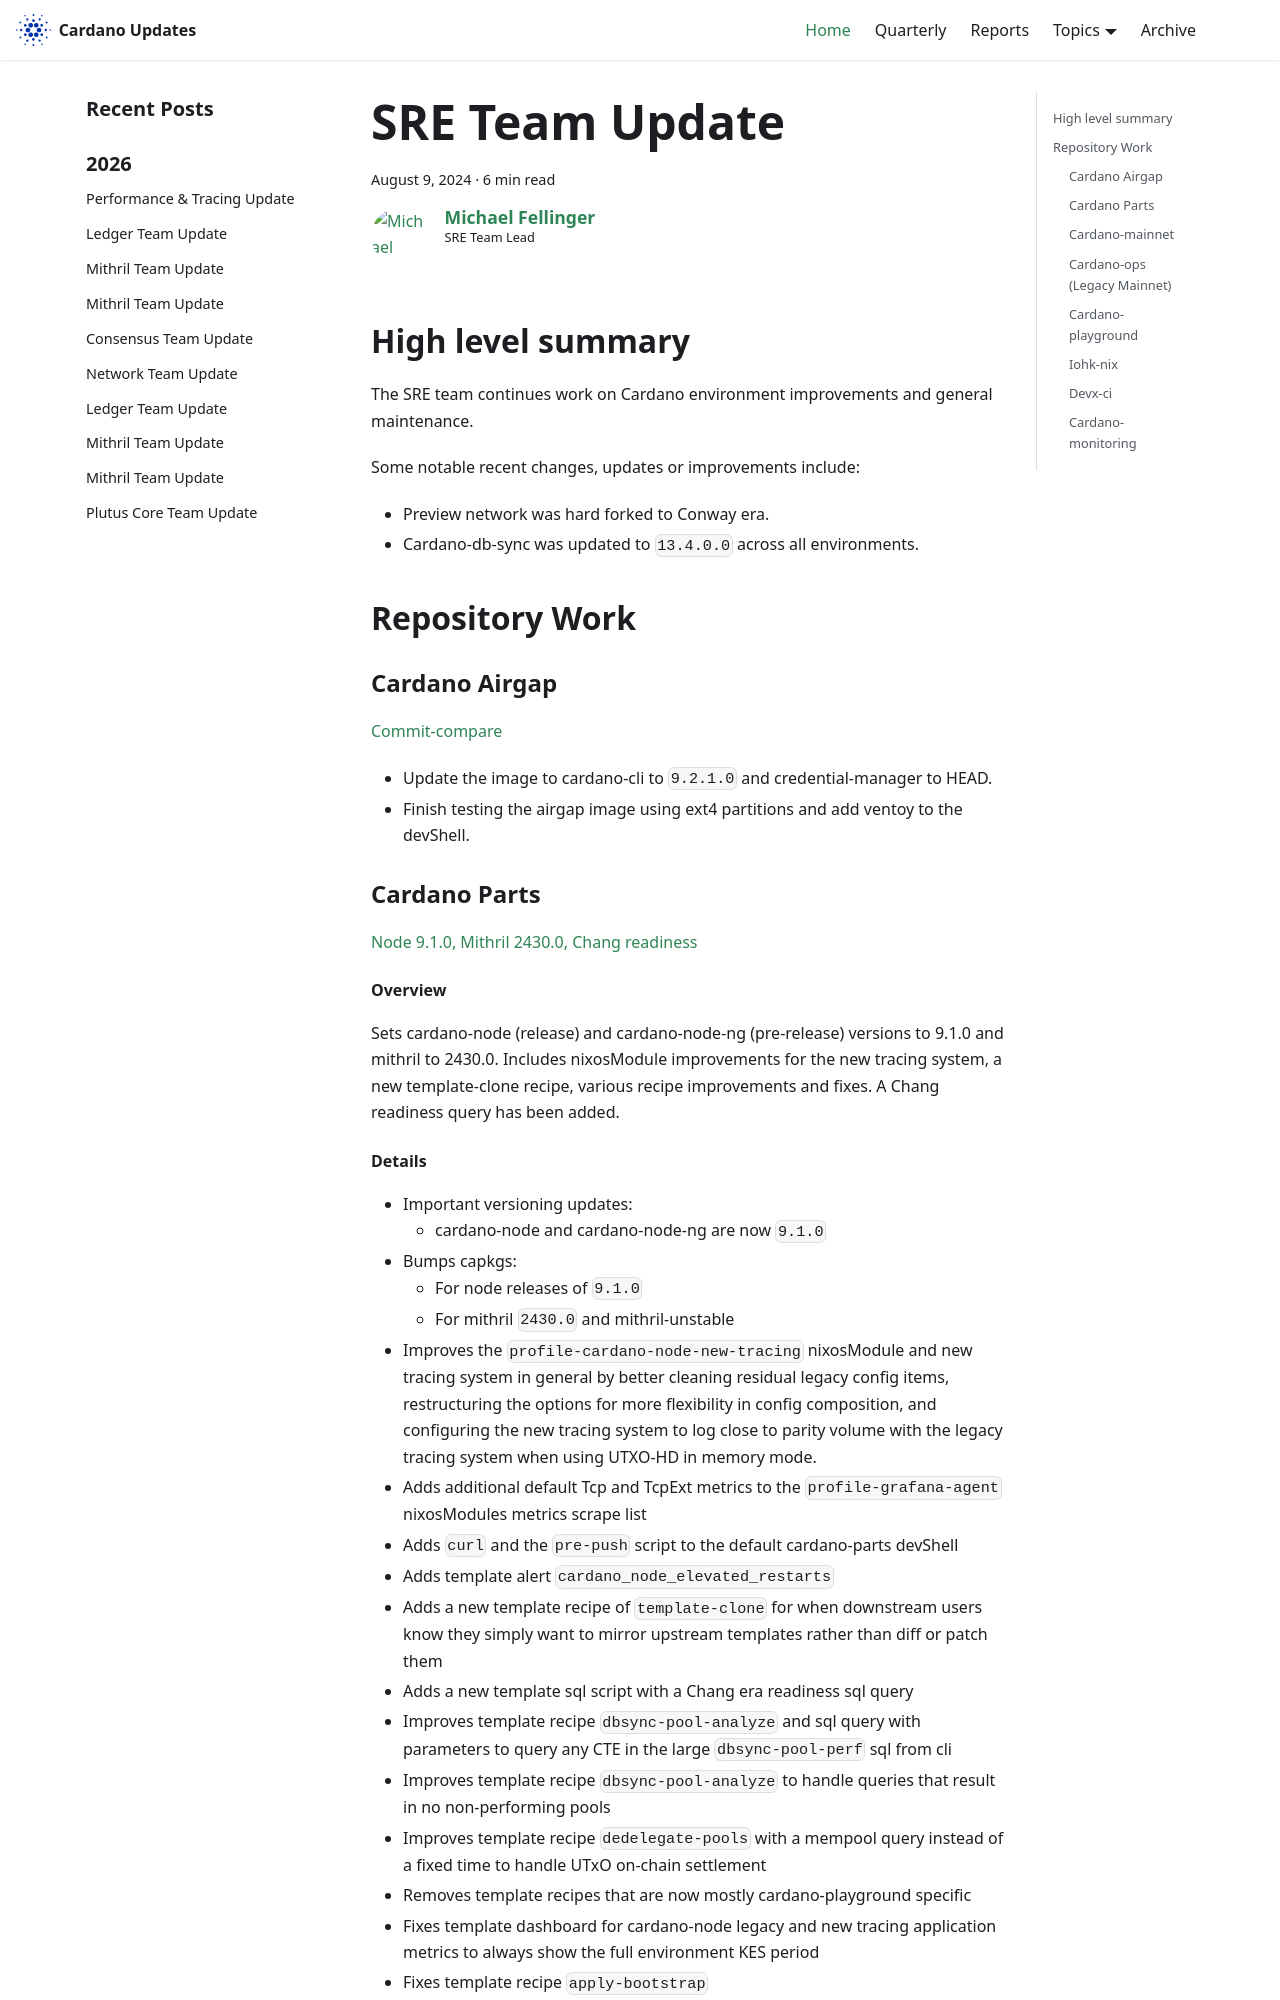

repository: IntersectMBO/cardano-updates · page: 2024-08-09-sre/index.html · generator: docusaurus

---
title: SRE Team Update
slug: 2024-08-09-sre
authors: manveru
tags: [sre]
hide_table_of_contents: false
---

## High level summary

The SRE team continues work on Cardano environment improvements and general maintenance.

Some notable recent changes, updates or improvements include:

* Preview network was hard forked to Conway era.
* Cardano-db-sync was updated to `13.4.0.0` across all environments.


## Repository Work

### Cardano Airgap

[Commit-compare](https://github.com/IntersectMBO/cardano-airgap/compare/7dcea34...91ad33a)

* Update the image to cardano-cli to `9.2.1.0` and credential-manager to HEAD.
* Finish testing the airgap image using ext4 partitions and add ventoy to the devShell.


### Cardano Parts

[Node 9.1.0, Mithril 2430.0, Chang readiness](https://github.com/input-output-hk/cardano-parts/pull/45)

#### Overview

Sets cardano-node (release) and cardano-node-ng (pre-release) versions to 9.1.0
and mithril to 2430.0. Includes nixosModule improvements for the new tracing
system, a new template-clone recipe, various recipe improvements and fixes. A
Chang readiness query has been added.
